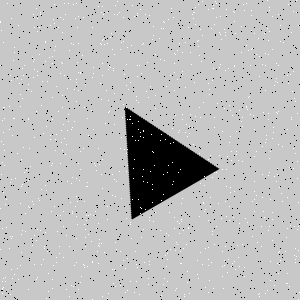

Source data for this figure (header and first rows):
Type, X, Y
Salt, 92, 262
Salt, 138, 140
Salt, 188, 228
Salt, 19, 83
Salt, 3, 42
Salt, 167, 281
Salt, 125, 135
Salt, 120, 285
Salt, 152, 39
Salt, 171, 8
Salt, 293, 71
Salt, 270, 199
Salt, 210, 155
Salt, 164, 278
Salt, 137, 267
Salt, 226, 216
Salt, 37, 229
Salt, 176, 242
Salt, 29, 148
Salt, 17, 268
Salt, 153, 221
Salt, 259, 76
Salt, 199, 153
Salt, 185, 42
Salt, 93, 67
Salt, 109, 65
Salt, 11, 269
Salt, 228, 68
Salt, 208, 259
Salt, 2, 289
Salt, 249, 96
Salt, 149, 264
Salt, 114, 93
Salt, 125, 292
Salt, 34, 137
Salt, 11, 238
Salt, 214, 172
Salt, 108, 100
Salt, 213, 5
Salt, 213, 8
Salt, 120, 148
Salt, 92, 77
Salt, 211, 62
Salt, 12, 236
Salt, 296, 125
Salt, 63, 257
Salt, 168, 235
Salt, 67, 130
Salt, 265, 90
Salt, 14, 118
Salt, 51, 211
Salt, 122, 117
Salt, 138, 199
Salt, 52, 279
Salt, 84, 265
Salt, 263, 112
Salt, 110, 67
Salt, 48, 291
Salt, 132, 123
Salt, 28, 206
... 1,740 more rows
